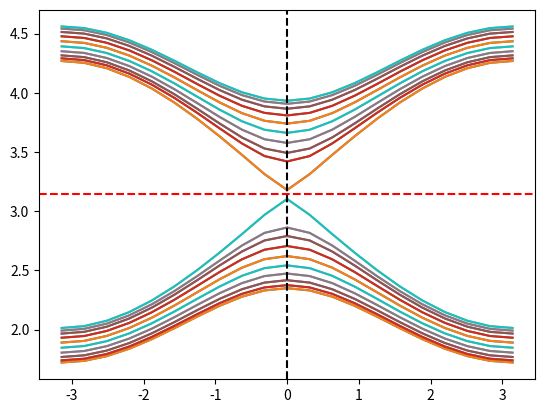

The matplotlib source for this figure:
import numpy as np
import matplotlib.pyplot as plt
import pandas as pd
import math  
import cmath
import seaborn 
import scipy
import functools
from scipy.linalg import expm

T = 1

J12 = (np.pi)/(np.sqrt(2))
J11_list = np.linspace(0,J12,20)
J2 = (np.pi/4)/(np.sqrt(2))
J3 = 0
N = 10
n = 1
ky_array = np.linspace(-np.pi,np.pi,2*N+1)
ly = len(ky_array)

cm = plt.cm.get_cmap('plasma') #get colorbar

s0 = np.matrix([[1,0],[0,1]])
s1 = np.matrix([[0,1],[1,0]])
s2 = np.matrix([[0,-1j],[1j,0]])
s3 = np.matrix([[1,0],[0,-1]])

def llog(z, theta):
    modulus = np.abs(z)
    argument = np.angle(z)
    if theta-2*np.pi <= argument < theta:
        argument = argument
    else:
        argument = theta-2*np.pi+np.mod(argument-theta, 2*np.pi)
    return np.log(modulus) + 1j*argument

#calculate the evolution operator
def Floquet(J11, ky):
    hopping_x1 = np.zeros((2*N,2*N))
    hopping_xy1 = np.zeros((2*N,2*N))
    hopping_xy2 = np.zeros((2*N,2*N))
    for i in range(0,2*N-1,2):
        hopping_x1[i,i+1] = J11
        hopping_x1[i+1,i] = J11
    for i in range(1,2*N-1,2):
        hopping_x1[i,i+1] = 0
        hopping_x1[i+1,i] = 0
    for i in range(0,2*N-1,2):
        hopping_xy1[i, i] = -1
    for i in range(1,2*N,2):
        hopping_xy1[i, i] = 1
    h1 = (2/T)*(np.kron(hopping_x1, s0)+np.kron(hopping_xy1, J12*s1))
    hopping_x2 = np.zeros((2*N,2*N))
    for i in range(0,2*N-1,2):
        hopping_x2[i,i+1] = 0
        hopping_x2[i+1,i] = 0
    for i in range(1,2*N-1,2):
        hopping_x2[i,i+1] = J2
        hopping_x2[i+1,i] = J2
    for i in range(0,2*N-1,2):
        hopping_xy2[i, i] = -1
    for i in range(1,2*N,2):
        hopping_xy2[i, i] = 1
    h2 = (2/T)*(np.kron(hopping_x2, s0)+np.kron(hopping_xy2, J2*(np.cos(n*ky)*s1+np.sin(n*ky)*s2)))
    F = np.dot(expm(-1j*h1*T/4),np.dot(expm(-1j*h2*T/2),expm(-1j*h1*T/4)))
    return F
# print(np.round(Floquetian,2))

#solve the eigen-problem
def main():

        
    for i in range(2*N*2):
        E = []
        for ky in ky_array:
            J11 = 1.1
            UF = Floquet(J11,ky)
        
            eval,evec = np.linalg.eig(UF)
            Eval = []
            for k in range(len(eval)):
                Eval.append((1j)*llog(eval[k],0))
            Eval.sort()
            E.append(Eval[i])
        plt.plot(ky_array,E)
    plt.axvline(0, color='black', linestyle='--')
    plt.axhline(np.pi, color='red', linestyle='--')
    
    plt.show()

if __name__ == '__main__':
    main()